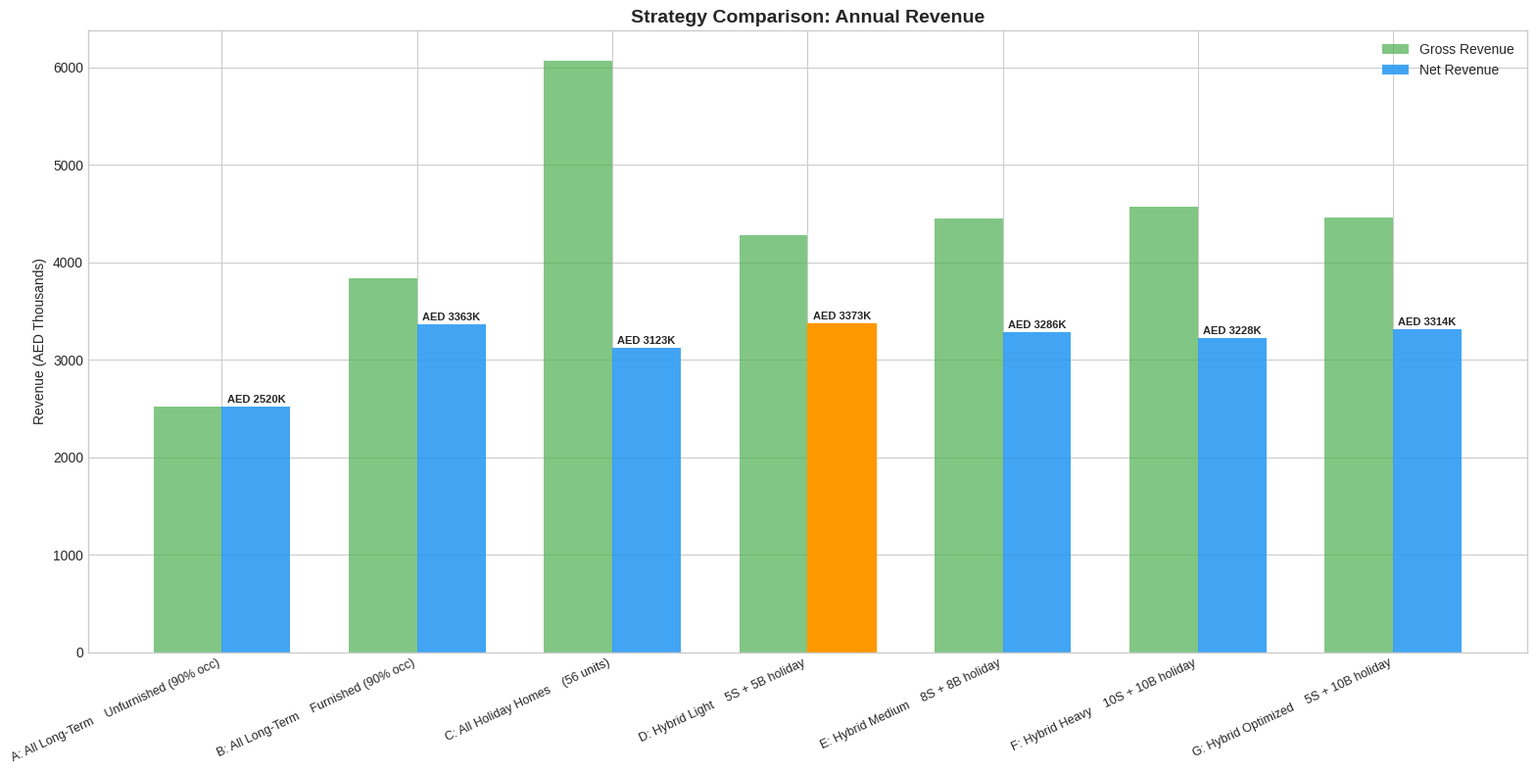
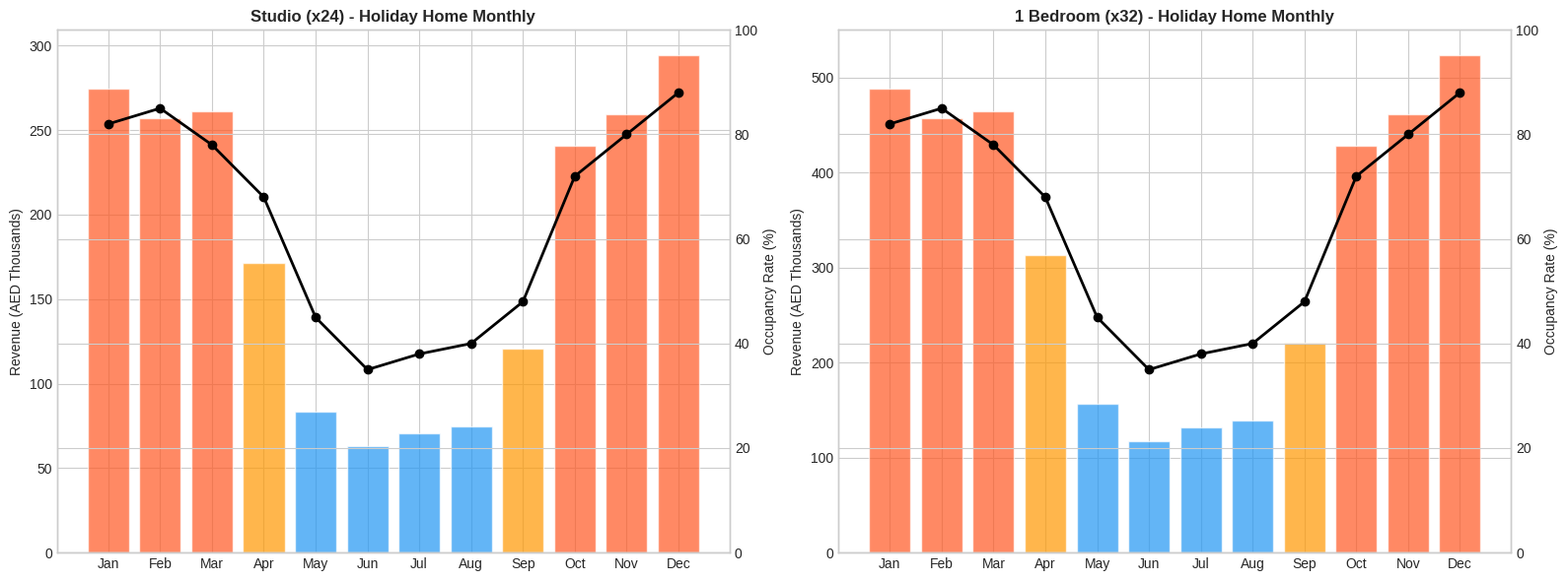
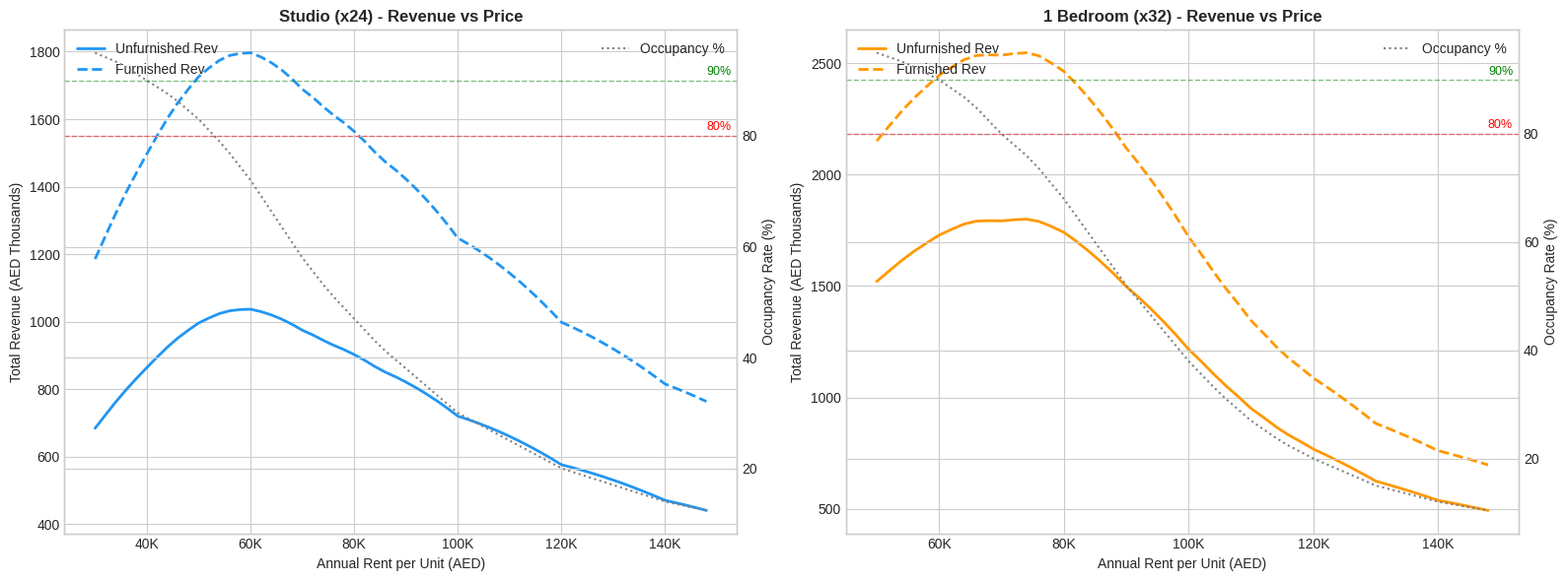
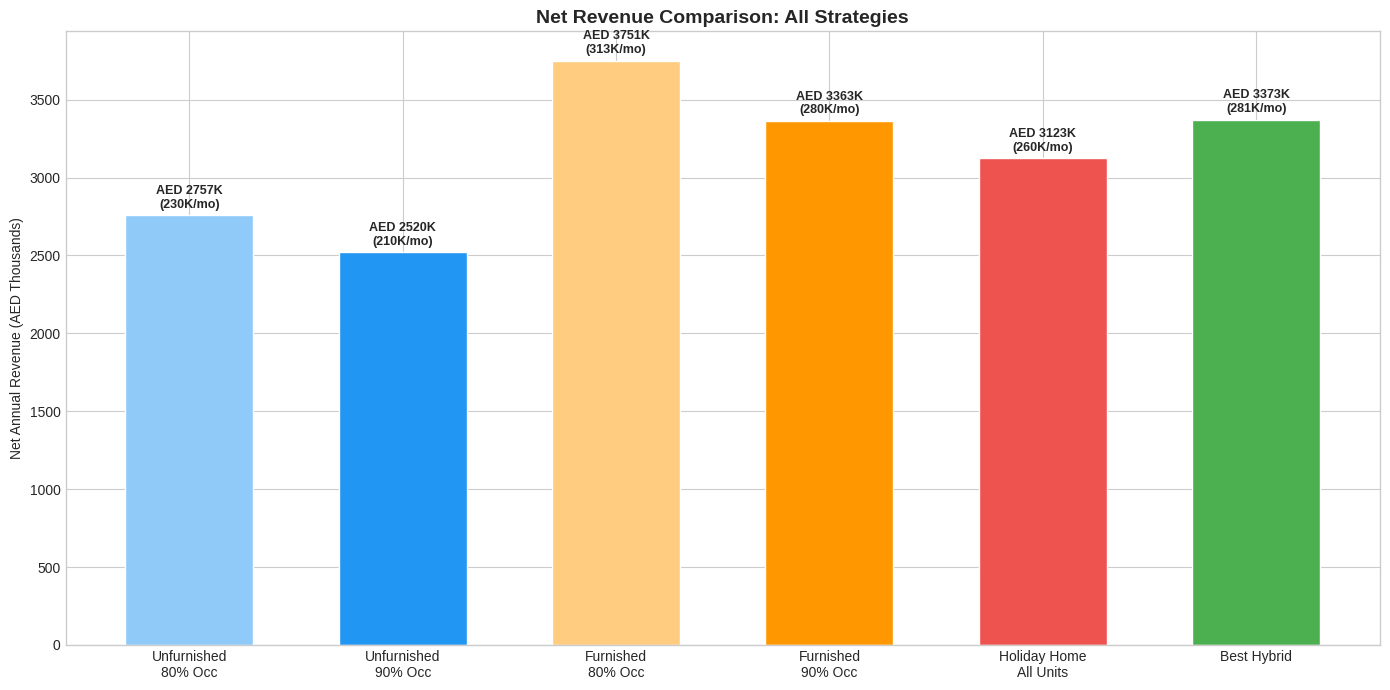
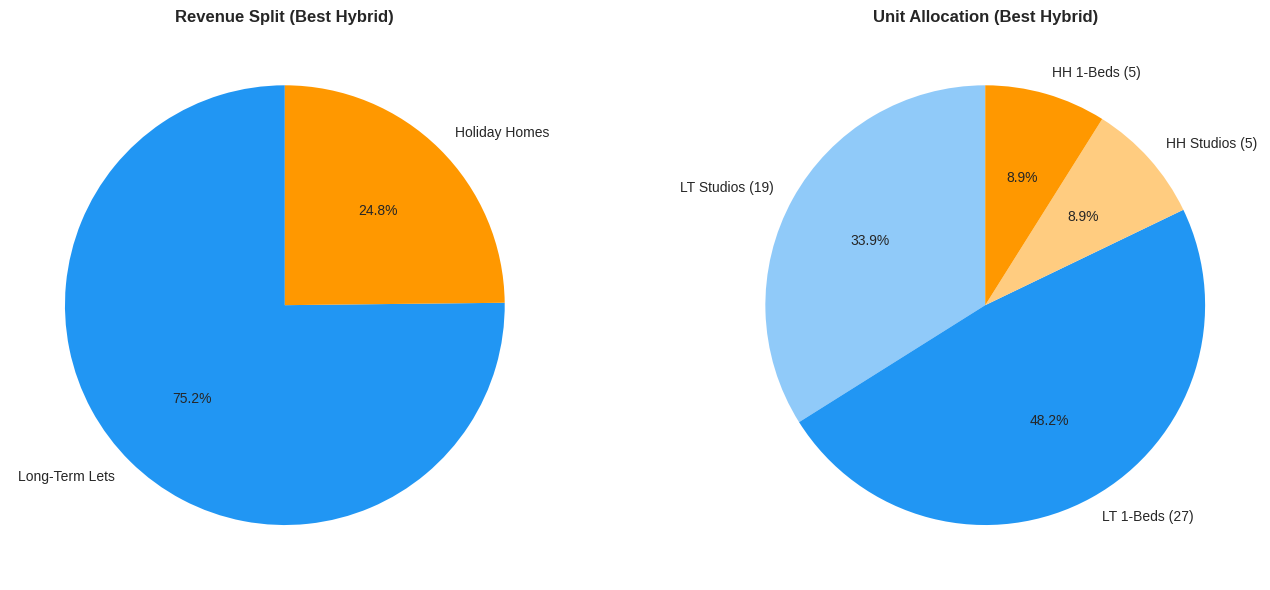

The script that saved these images, in order:
#!/usr/bin/env python3
"""
Al Satwa Building Projection Model
Building: 24 Studios + 32 One-Bedrooms (56 units total)
Analyzes optimal pricing, occupancy targets, furnished vs unfurnished,
holiday home vs long-term, and hybrid strategies.
"""

import pandas as pd
import matplotlib
matplotlib.use('Agg')
import matplotlib.pyplot as plt
import matplotlib.ticker as mticker
import numpy as np
from collections import OrderedDict
import os
import warnings
warnings.filterwarnings('ignore')

OUTPUT_DIR = 'report'
os.makedirs(OUTPUT_DIR, exist_ok=True)

# ══════════════════════════════════════════════════════════════════════
# BUILDING CONFIGURATION
# ══════════════════════════════════════════════════════════════════════
STUDIOS = 24
ONE_BEDS = 32
TOTAL_UNITS = STUDIOS + ONE_BEDS

# ══════════════════════════════════════════════════════════════════════
# MARKET DATA (from our analysis of 3,107 contracts)
# ══════════════════════════════════════════════════════════════════════

# ── Demand Curves: Price → Occupancy Rate (from renewal rate analysis) ──
# Higher renewal rate at lower prices = easier to fill = higher occupancy
# We model occupancy as a function of price using the observed data

# Studio: renewal rates by price bucket (from data)
# AED 30k=86%, 40k=63%, 50k=65%, 60k=7%, 90k=20%, 100k=14%
studio_demand = {
    30000: 0.95, 35000: 0.93, 40000: 0.90, 45000: 0.87,
    50000: 0.83, 55000: 0.78, 60000: 0.72, 65000: 0.65,
    70000: 0.58, 75000: 0.52, 80000: 0.47, 85000: 0.42,
    90000: 0.38, 95000: 0.34, 100000: 0.30, 110000: 0.25,
    120000: 0.20, 130000: 0.17, 140000: 0.14, 150000: 0.12,
}

# 1-Bed: renewal rates by price bucket (from data)
# AED 50k=82%, 60k=68%, 70k=31%, 80k=15%, 90k=10%, 100k=2%
onebed_demand = {
    50000: 0.95, 55000: 0.93, 60000: 0.90, 65000: 0.86,
    70000: 0.80, 75000: 0.75, 80000: 0.68, 85000: 0.60,
    90000: 0.52, 95000: 0.45, 100000: 0.38, 105000: 0.32,
    110000: 0.27, 115000: 0.23, 120000: 0.20, 130000: 0.15,
    140000: 0.12, 150000: 0.10,
}

def interpolate_occupancy(price, demand_curve):
    """Interpolate occupancy for a given price from demand curve."""
    prices = sorted(demand_curve.keys())
    if price <= prices[0]:
        return demand_curve[prices[0]]
    if price >= prices[-1]:
        return demand_curve[prices[-1]]
    for i in range(len(prices)-1):
        if prices[i] <= price <= prices[i+1]:
            ratio = (price - prices[i]) / (prices[i+1] - prices[i])
            return demand_curve[prices[i]] * (1 - ratio) + demand_curve[prices[i+1]] * ratio
    return 0.5

def find_price_for_occupancy(target_occ, demand_curve):
    """Find the price that achieves a target occupancy rate."""
    prices = sorted(demand_curve.keys())
    for p in range(prices[0], prices[-1], 500):
        occ = interpolate_occupancy(p, demand_curve)
        if occ <= target_occ:
            return p
    return prices[-1]

# ── Market Reference Prices ──
MARKET_DATA = {
    'Studio': {
        'unfurnished_median': 50000,
        'unfurnished_avg': 68319,
        'furnished_avg': 118375,
        'furnished_premium': 0.733,  # 73.3%
        'avg_size_sqft': 428,
        'avg_sqft_rate': 158,
    },
    '1 Bedroom': {
        'unfurnished_median': 80000,
        'unfurnished_avg': 76132,
        'furnished_avg': 107724,
        'furnished_premium': 0.415,  # 41.5%
        'avg_size_sqft': 809,
        'avg_sqft_rate': 102,
    }
}

# ══════════════════════════════════════════════════════════════════════
# SECTION 1: INDIVIDUAL UNIT RENT PROJECTIONS
# ══════════════════════════════════════════════════════════════════════

print("=" * 80)
print("AL SATWA BUILDING PROJECTION MODEL")
print(f"Building: {STUDIOS} Studios + {ONE_BEDS} One-Bedrooms = {TOTAL_UNITS} Units")
print("=" * 80)

print("\n" + "─" * 80)
print("SECTION 1: EXPECTED RENT PER UNIT (Market Rate)")
print("─" * 80)

for unit_type in ['Studio', '1 Bedroom']:
    m = MARKET_DATA[unit_type]
    count = STUDIOS if unit_type == 'Studio' else ONE_BEDS
    print(f"\n  ▶ {unit_type} (x{count} units)")
    print(f"    ┌─────────────────────┬──────────────┬──────────────┬──────────────┐")
    print(f"    │ Scenario            │ Per Unit/yr  │ Per Unit/mo  │ All Units/yr │")
    print(f"    ├─────────────────────┼──────────────┼──────────────┼──────────────┤")

    unfurn = m['unfurnished_avg']
    furn = m['furnished_avg']

    print(f"    │ Unfurnished         │ AED {unfurn:>8,.0f} │ AED {unfurn/12:>8,.0f} │ AED {unfurn*count:>8,.0f} │")
    print(f"    │ Furnished           │ AED {furn:>8,.0f} │ AED {furn/12:>8,.0f} │ AED {furn*count:>8,.0f} │")
    print(f"    │ Furnished Premium   │     +{m['furnished_premium']*100:.1f}%    │              │              │")
    print(f"    └─────────────────────┴──────────────┴──────────────┴──────────────┘")

# Total building projections at market rate
total_unfurn = MARKET_DATA['Studio']['unfurnished_avg'] * STUDIOS + MARKET_DATA['1 Bedroom']['unfurnished_avg'] * ONE_BEDS
total_furn = MARKET_DATA['Studio']['furnished_avg'] * STUDIOS + MARKET_DATA['1 Bedroom']['furnished_avg'] * ONE_BEDS

print(f"\n  ▶ TOTAL BUILDING (at 100% occupancy)")
print(f"    Unfurnished: AED {total_unfurn:,.0f}/year (AED {total_unfurn/12:,.0f}/month)")
print(f"    Furnished:   AED {total_furn:,.0f}/year (AED {total_furn/12:,.0f}/month)")

# ══════════════════════════════════════════════════════════════════════
# SECTION 2: OPTIMAL PRICING FOR 80% AND 90% OCCUPANCY
# ══════════════════════════════════════════════════════════════════════

print("\n" + "─" * 80)
print("SECTION 2: OPTIMAL PRICING FOR TARGET OCCUPANCY")
print("─" * 80)

results_table = []

for target_occ in [0.80, 0.90]:
    print(f"\n  ▶ Target: {target_occ*100:.0f}% Occupancy")
    print(f"    ┌─────────────────────────┬──────────────┬──────────────┬───────────┬──────────────┐")
    print(f"    │ Unit Type               │ Optimal Rent │  Monthly     │ Occ Units │ Gross Rev/yr │")
    print(f"    ├─────────────────────────┼──────────────┼──────────────┼───────────┼──────────────┤")

    total_rev = 0

    for unit_type, demand, count, furn_mult in [
        ('Studio (Unfurn)', studio_demand, STUDIOS, 1.0),
        ('Studio (Furn)', studio_demand, STUDIOS, 1.733),
        ('1-Bed (Unfurn)', onebed_demand, ONE_BEDS, 1.0),
        ('1-Bed (Furn)', onebed_demand, ONE_BEDS, 1.415),
    ]:
        base_price = find_price_for_occupancy(target_occ, demand)
        price = int(base_price * furn_mult)
        occ_units = int(count * target_occ)
        annual_rev = price * occ_units
        total_rev += annual_rev

        results_table.append({
            'target_occ': target_occ,
            'unit_type': unit_type,
            'price': price,
            'occ_units': occ_units,
            'total_units': count,
            'annual_rev': annual_rev,
        })

        print(f"    │ {unit_type:<23} │ AED {price:>8,.0f} │ AED {price/12:>8,.0f} │ {occ_units:>4}/{count:<4} │ AED {annual_rev:>8,.0f} │")

    print(f"    └─────────────────────────┴──────────────┴──────────────┴───────────┴──────────────┘")

# ══════════════════════════════════════════════════════════════════════
# SECTION 3: REVENUE MAXIMIZATION ANALYSIS
# ══════════════════════════════════════════════════════════════════════

print("\n" + "─" * 80)
print("SECTION 3: REVENUE MAXIMIZATION - FIND THE SWEET SPOT")
print("─" * 80)

def revenue_at_price(price, demand_curve, num_units, is_furnished=False, furn_premium=0):
    """Calculate expected annual revenue at a given price point."""
    # For furnished, we need to find the base price equivalent for occupancy
    if is_furnished and furn_premium > 0:
        base_price = price / (1 + furn_premium)
    else:
        base_price = price
    occ = interpolate_occupancy(base_price, demand_curve)
    occupied = num_units * occ
    revenue = price * occupied
    return revenue, occ, occupied

print("\n  ▶ Studio Revenue Curve (Unfurnished)")
print(f"    {'Price':>12} {'Occupancy':>10} {'Occupied':>10} {'Annual Rev':>14} {'Monthly Rev':>14}")
best_studio_unfurn = (0, 0, 0, 0)
for p in range(30000, 130001, 5000):
    rev, occ, occupied = revenue_at_price(p, studio_demand, STUDIOS)
    print(f"    AED {p:>8,} {occ:>9.0%} {occupied:>9.1f} AED {rev:>12,.0f} AED {rev/12:>12,.0f}")
    if rev > best_studio_unfurn[0]:
        best_studio_unfurn = (rev, p, occ, occupied)

print(f"\n    ★ OPTIMAL: AED {best_studio_unfurn[1]:,}/yr at {best_studio_unfurn[2]:.0%} occupancy = AED {best_studio_unfurn[0]:,.0f}/yr")

print("\n  ▶ Studio Revenue Curve (Furnished)")
best_studio_furn = (0, 0, 0, 0)
for p in range(50000, 220001, 5000):
    rev, occ, occupied = revenue_at_price(p, studio_demand, STUDIOS, True, 0.733)
    if occ >= 0.10:
        if rev > best_studio_furn[0]:
            best_studio_furn = (rev, p, occ, occupied)

print(f"    ★ OPTIMAL: AED {best_studio_furn[1]:,}/yr at {best_studio_furn[2]:.0%} occupancy = AED {best_studio_furn[0]:,.0f}/yr")

print("\n  ▶ 1-Bedroom Revenue Curve (Unfurnished)")
print(f"    {'Price':>12} {'Occupancy':>10} {'Occupied':>10} {'Annual Rev':>14} {'Monthly Rev':>14}")
best_1bed_unfurn = (0, 0, 0, 0)
for p in range(50000, 160001, 5000):
    rev, occ, occupied = revenue_at_price(p, onebed_demand, ONE_BEDS)
    print(f"    AED {p:>8,} {occ:>9.0%} {occupied:>9.1f} AED {rev:>12,.0f} AED {rev/12:>12,.0f}")
    if rev > best_1bed_unfurn[0]:
        best_1bed_unfurn = (rev, p, occ, occupied)

print(f"\n    ★ OPTIMAL: AED {best_1bed_unfurn[1]:,}/yr at {best_1bed_unfurn[2]:.0%} occupancy = AED {best_1bed_unfurn[0]:,.0f}/yr")

print("\n  ▶ 1-Bedroom Revenue Curve (Furnished)")
best_1bed_furn = (0, 0, 0, 0)
for p in range(70000, 250001, 5000):
    rev, occ, occupied = revenue_at_price(p, onebed_demand, ONE_BEDS, True, 0.415)
    if occ >= 0.10:
        if rev > best_1bed_furn[0]:
            best_1bed_furn = (rev, p, occ, occupied)

print(f"    ★ OPTIMAL: AED {best_1bed_furn[1]:,}/yr at {best_1bed_furn[2]:.0%} occupancy = AED {best_1bed_furn[0]:,.0f}/yr")

# ══════════════════════════════════════════════════════════════════════
# SECTION 4: FURNISHED vs UNFURNISHED COMPARISON
# ══════════════════════════════════════════════════════════════════════

print("\n" + "─" * 80)
print("SECTION 4: FURNISHED vs UNFURNISHED - FULL COMPARISON")
print("─" * 80)

# Furnishing costs (estimates for Dubai)
FURN_COST_STUDIO = 25000   # AED to furnish a studio
FURN_COST_1BED = 40000     # AED to furnish a 1-bed
FURN_REPLACEMENT_YRS = 4   # Replace furniture every 4 years

print("\n  ▶ Furnishing Investment Required")
print(f"    Studio: AED {FURN_COST_STUDIO:,} x {STUDIOS} = AED {FURN_COST_STUDIO * STUDIOS:,}")
print(f"    1-Bed:  AED {FURN_COST_1BED:,} x {ONE_BEDS} = AED {FURN_COST_1BED * ONE_BEDS:,}")
total_furn_cost = FURN_COST_STUDIO * STUDIOS + FURN_COST_1BED * ONE_BEDS
print(f"    Total:  AED {total_furn_cost:,}")
print(f"    Amortized/yr (over {FURN_REPLACEMENT_YRS}yrs): AED {total_furn_cost/FURN_REPLACEMENT_YRS:,.0f}")

# Compare scenarios at 80% and 90% occupancy
for target_label, target_occ in [("80% Occupancy", 0.80), ("90% Occupancy", 0.90)]:
    print(f"\n  ▶ {target_label} Comparison")

    # Unfurnished
    s_price_u = find_price_for_occupancy(target_occ, studio_demand)
    b_price_u = find_price_for_occupancy(target_occ, onebed_demand)
    s_units_u = int(STUDIOS * target_occ)
    b_units_u = int(ONE_BEDS * target_occ)
    rev_unfurn = s_price_u * s_units_u + b_price_u * b_units_u

    # Furnished
    s_price_f = int(s_price_u * 1.733)
    b_price_f = int(b_price_u * 1.415)
    s_units_f = int(STUDIOS * target_occ)
    b_units_f = int(ONE_BEDS * target_occ)
    rev_furn = s_price_f * s_units_f + b_price_f * b_units_f
    furn_annual_cost = total_furn_cost / FURN_REPLACEMENT_YRS
    net_furn = rev_furn - furn_annual_cost

    print(f"    ┌────────────────────┬──────────────────┬──────────────────┬──────────────────┐")
    print(f"    │                    │   Unfurnished    │    Furnished     │   Difference     │")
    print(f"    ├────────────────────┼──────────────────┼──────────────────┼──────────────────┤")
    print(f"    │ Studio Rent/yr     │ AED {s_price_u:>10,} │ AED {s_price_f:>10,} │ +AED {s_price_f-s_price_u:>9,} │")
    print(f"    │ 1-Bed Rent/yr      │ AED {b_price_u:>10,} │ AED {b_price_f:>10,} │ +AED {b_price_f-b_price_u:>9,} │")
    print(f"    │ Gross Revenue/yr   │ AED {rev_unfurn:>10,} │ AED {rev_furn:>10,} │ +AED {rev_furn-rev_unfurn:>9,} │")
    print(f"    │ Furniture Cost/yr  │ AED {0:>10,} │ AED {furn_annual_cost:>10,.0f} │                  │")
    print(f"    │ Net Revenue/yr     │ AED {rev_unfurn:>10,} │ AED {net_furn:>10,.0f} │ +AED {net_furn-rev_unfurn:>9,.0f} │")
    print(f"    │ Net Revenue/mo     │ AED {rev_unfurn/12:>10,.0f} │ AED {net_furn/12:>10,.0f} │ +AED {(net_furn-rev_unfurn)/12:>9,.0f} │")
    print(f"    └────────────────────┴──────────────────┴──────────────────┴──────────────────┘")
    print(f"    ROI on furnishing investment: {(rev_furn - rev_unfurn) / total_furn_cost * 100:.1f}% in Year 1")

# ══════════════════════════════════════════════════════════════════════
# SECTION 5: HOLIDAY HOME / AIRBNB ANALYSIS
# ══════════════════════════════════════════════════════════════════════

print("\n" + "─" * 80)
print("SECTION 5: HOLIDAY HOME (AIRBNB-STYLE) ANALYSIS")
print("─" * 80)

# Dubai holiday home market data (based on market indicators)
# Sources: Dubai Tourism data, Airbnb market reports, DTCM statistics
# Peak seasons: Oct-Apr (high), May-Sep (low/summer)

# Monthly occupancy rates for holiday homes in Dubai (industry benchmarks)
HOLIDAY_OCCUPANCY = {
    1: 0.82,   # January - peak tourist season
    2: 0.85,   # February - peak
    3: 0.78,   # March - high
    4: 0.68,   # April - shoulder
    5: 0.45,   # May - low season starts
    6: 0.35,   # June - summer low
    7: 0.38,   # July - summer low
    8: 0.40,   # August - summer low (some summer tourism)
    9: 0.48,   # September - recovering
    10: 0.72,  # October - high season starts
    11: 0.80,  # November - high season
    12: 0.88,  # December - peak (holidays, NYE)
}

# Nightly rates (AED) - based on furnished market data and Airbnb benchmarks
NIGHTLY_RATES = {
    'Studio': {
        'peak': 450,     # Oct-Mar
        'shoulder': 350, # Apr, Sep
        'low': 250,      # May-Aug
    },
    '1 Bedroom': {
        'peak': 600,
        'shoulder': 480,
        'low': 350,
    }
}

def get_season(month):
    if month in [10, 11, 12, 1, 2, 3]:
        return 'peak'
    elif month in [4, 9]:
        return 'shoulder'
    else:
        return 'low'

def calculate_holiday_revenue(unit_type, num_units):
    """Calculate annual revenue for holiday home units."""
    total_revenue = 0
    monthly_breakdown = []

    for month in range(1, 13):
        days_in_month = [31, 28, 31, 30, 31, 30, 31, 31, 30, 31, 30, 31][month-1]
        occ_rate = HOLIDAY_OCCUPANCY[month]
        season = get_season(month)
        nightly_rate = NIGHTLY_RATES[unit_type][season]

        occupied_nights = days_in_month * occ_rate * num_units
        monthly_rev = occupied_nights * nightly_rate
        total_revenue += monthly_rev

        monthly_breakdown.append({
            'month': month,
            'month_name': ['Jan', 'Feb', 'Mar', 'Apr', 'May', 'Jun',
                          'Jul', 'Aug', 'Sep', 'Oct', 'Nov', 'Dec'][month-1],
            'season': season,
            'occ_rate': occ_rate,
            'nightly_rate': nightly_rate,
            'occupied_nights': occupied_nights,
            'revenue': monthly_rev,
            'days': days_in_month,
        })

    return total_revenue, monthly_breakdown

print("\n  ▶ Holiday Home Nightly Rates (AED)")
print(f"    ┌─────────────┬──────────┬──────────┬──────────┐")
print(f"    │ Unit Type   │   Peak   │ Shoulder │   Low    │")
print(f"    │             │ Oct-Mar  │ Apr,Sep  │ May-Aug  │")
print(f"    ├─────────────┼──────────┼──────────┼──────────┤")
print(f"    │ Studio      │ AED  450 │ AED  350 │ AED  250 │")
print(f"    │ 1 Bedroom   │ AED  600 │ AED  480 │ AED  350 │")
print(f"    └─────────────┴──────────┴──────────┴──────────┘")

print("\n  ▶ Monthly Occupancy Rates (Holiday Home Market)")
for m in range(1, 13):
    name = ['Jan', 'Feb', 'Mar', 'Apr', 'May', 'Jun',
            'Jul', 'Aug', 'Sep', 'Oct', 'Nov', 'Dec'][m-1]
    occ = HOLIDAY_OCCUPANCY[m]
    bar = '█' * int(occ * 40)
    print(f"    {name}: {occ:>4.0%} {bar}")

# Calculate for ALL units as holiday homes
print("\n  ▶ If ALL Units Were Holiday Homes")
for unit_type, count in [('Studio', STUDIOS), ('1 Bedroom', ONE_BEDS)]:
    rev, breakdown = calculate_holiday_revenue(unit_type, count)
    avg_occ = sum(m['occ_rate'] for m in breakdown) / 12

    print(f"\n    {unit_type} (x{count}):")
    print(f"    {'Month':>5} {'Season':>8} {'Rate':>8} {'Occ%':>6} {'Occ Nights':>12} {'Revenue':>14}")
    for m in breakdown:
        print(f"    {m['month_name']:>5} {m['season']:>8} AED {m['nightly_rate']:>4} {m['occ_rate']:>5.0%} {m['occupied_nights']:>11.0f} AED {m['revenue']:>12,.0f}")
    print(f"    {'─'*65}")
    print(f"    TOTAL{' '*29} AED {rev:>12,.0f}")
    print(f"    Average occupancy: {avg_occ:.0%}")
    print(f"    Equivalent annual rent per unit: AED {rev/count:,.0f}")

# Holiday home operating costs
HH_MGMT_FEE = 0.20  # 20% management fee
HH_CLEANING = 150    # AED per turnover (studio)
HH_CLEANING_1B = 200 # AED per turnover (1-bed)
HH_UTILITIES = 500   # AED/month per unit
HH_DTCM_LICENSE = 1520  # AED/year per unit
HH_INSURANCE = 2000  # AED/year per unit

print("\n  ▶ Holiday Home Operating Costs")
s_rev_total, s_breakdown = calculate_holiday_revenue('Studio', STUDIOS)
b_rev_total, b_breakdown = calculate_holiday_revenue('1 Bedroom', ONE_BEDS)
total_hh_gross = s_rev_total + b_rev_total

# Estimate turnovers (avg stay 4 nights)
avg_stay = 4
s_total_nights = sum(m['occupied_nights'] for m in s_breakdown)
b_total_nights = sum(m['occupied_nights'] for m in b_breakdown)
s_turnovers = s_total_nights / avg_stay
b_turnovers = b_total_nights / avg_stay

mgmt_fee = total_hh_gross * HH_MGMT_FEE
cleaning_cost = s_turnovers * HH_CLEANING + b_turnovers * HH_CLEANING_1B
utilities = HH_UTILITIES * 12 * TOTAL_UNITS
licensing = HH_DTCM_LICENSE * TOTAL_UNITS
insurance = HH_INSURANCE * TOTAL_UNITS
furn_cost_annual = total_furn_cost / 3  # Faster replacement for holiday homes (3yr)
total_hh_costs = mgmt_fee + cleaning_cost + utilities + licensing + insurance + furn_cost_annual
net_hh = total_hh_gross - total_hh_costs

print(f"    Gross Revenue:      AED {total_hh_gross:>12,.0f}")
print(f"    Management (20%):  -AED {mgmt_fee:>12,.0f}")
print(f"    Cleaning/turnover: -AED {cleaning_cost:>12,.0f}  ({s_turnovers+b_turnovers:.0f} turnovers, avg {avg_stay}-night stay)")
print(f"    Utilities:         -AED {utilities:>12,.0f}  (AED {HH_UTILITIES}/unit/month)")
print(f"    DTCM Licensing:    -AED {licensing:>12,.0f}  (AED {HH_DTCM_LICENSE}/unit/yr)")
print(f"    Insurance:         -AED {insurance:>12,.0f}")
print(f"    Furniture (3yr):   -AED {furn_cost_annual:>12,.0f}")
print(f"    {'─'*45}")
print(f"    Total Costs:       -AED {total_hh_costs:>12,.0f}")
print(f"    NET REVENUE:        AED {net_hh:>12,.0f}")
print(f"    NET per month:      AED {net_hh/12:>12,.0f}")

# ══════════════════════════════════════════════════════════════════════
# SECTION 6: STRATEGY COMPARISON - LONG-TERM vs HOLIDAY HOME vs HYBRID
# ══════════════════════════════════════════════════════════════════════

print("\n" + "─" * 80)
print("SECTION 6: STRATEGY COMPARISON")
print("─" * 80)

strategies = OrderedDict()

# Strategy A: All Long-Term Unfurnished (90% occ)
s_p = find_price_for_occupancy(0.90, studio_demand)
b_p = find_price_for_occupancy(0.90, onebed_demand)
rev_a = s_p * int(STUDIOS * 0.90) + b_p * int(ONE_BEDS * 0.90)
cost_a = 0  # Minimal operating costs for unfurnished
net_a = rev_a
strategies['A: All Long-Term\n   Unfurnished (90% occ)'] = {'gross': rev_a, 'costs': cost_a, 'net': net_a}

# Strategy B: All Long-Term Furnished (90% occ)
s_p_f = int(s_p * 1.733)
b_p_f = int(b_p * 1.415)
rev_b = s_p_f * int(STUDIOS * 0.90) + b_p_f * int(ONE_BEDS * 0.90)
cost_b = total_furn_cost / FURN_REPLACEMENT_YRS
net_b = rev_b - cost_b
strategies['B: All Long-Term\n   Furnished (90% occ)'] = {'gross': rev_b, 'costs': cost_b, 'net': net_b}

# Strategy C: All Holiday Homes
strategies['C: All Holiday Homes\n   (56 units)'] = {'gross': total_hh_gross, 'costs': total_hh_costs, 'net': net_hh}

# Strategy D-G: Hybrid scenarios
for hh_studios, hh_1beds, label_suffix in [
    (5, 5, 'D: Hybrid Light\n   5S + 5B holiday'),
    (8, 8, 'E: Hybrid Medium\n   8S + 8B holiday'),
    (10, 10, 'F: Hybrid Heavy\n   10S + 10B holiday'),
    (5, 10, 'G: Hybrid Optimized\n   5S + 10B holiday'),
]:
    lt_studios = STUDIOS - hh_studios
    lt_1beds = ONE_BEDS - hh_1beds

    # Long-term furnished revenue (90% occ)
    lt_s_price = int(find_price_for_occupancy(0.90, studio_demand) * 1.733)
    lt_b_price = int(find_price_for_occupancy(0.90, onebed_demand) * 1.415)
    lt_rev = lt_s_price * int(lt_studios * 0.90) + lt_b_price * int(lt_1beds * 0.90)
    lt_furn_cost = (FURN_COST_STUDIO * lt_studios + FURN_COST_1BED * lt_1beds) / FURN_REPLACEMENT_YRS

    # Holiday home revenue
    hh_s_rev, hh_s_bd = calculate_holiday_revenue('Studio', hh_studios)
    hh_b_rev, hh_b_bd = calculate_holiday_revenue('1 Bedroom', hh_1beds)
    hh_rev = hh_s_rev + hh_b_rev

    hh_s_nights = sum(m['occupied_nights'] for m in hh_s_bd)
    hh_b_nights = sum(m['occupied_nights'] for m in hh_b_bd)
    hh_turnovers_s = hh_s_nights / avg_stay
    hh_turnovers_b = hh_b_nights / avg_stay

    hh_total_units = hh_studios + hh_1beds
    hh_mgmt = hh_rev * HH_MGMT_FEE
    hh_clean = hh_turnovers_s * HH_CLEANING + hh_turnovers_b * HH_CLEANING_1B
    hh_util = HH_UTILITIES * 12 * hh_total_units
    hh_lic = HH_DTCM_LICENSE * hh_total_units
    hh_ins = HH_INSURANCE * hh_total_units
    hh_furn = (FURN_COST_STUDIO * hh_studios + FURN_COST_1BED * hh_1beds) / 3
    hh_costs = hh_mgmt + hh_clean + hh_util + hh_lic + hh_ins + hh_furn

    total_gross = lt_rev + hh_rev
    total_costs = lt_furn_cost + hh_costs
    total_net = total_gross - total_costs

    strategies[label_suffix] = {'gross': total_gross, 'costs': total_costs, 'net': total_net,
                                'lt_rev': lt_rev, 'hh_rev': hh_rev,
                                'hh_studios': hh_studios, 'hh_1beds': hh_1beds}

print(f"\n  ┌─{'─'*32}┬{'─'*16}┬{'─'*16}┬{'─'*16}┬{'─'*16}┐")
print(f"  │ {'Strategy':<32}│ {'Gross Rev/yr':>14} │ {'Costs/yr':>14} │ {'Net Rev/yr':>14} │ {'Net Rev/mo':>14} │")
print(f"  ├─{'─'*32}┼{'─'*16}┼{'─'*16}┼{'─'*16}┼{'─'*16}┤")

best_strategy = None
best_net = 0

for name, data in strategies.items():
    gross = data['gross']
    costs = data['costs']
    net = data['net']

    if net > best_net:
        best_net = net
        best_strategy = name

    # Handle multi-line names
    lines = name.split('\n')
    print(f"  │ {lines[0]:<32}│ AED {gross:>10,.0f} │ AED {costs:>10,.0f} │ AED {net:>10,.0f} │ AED {net/12:>10,.0f} │")
    for extra_line in lines[1:]:
        print(f"  │ {extra_line:<32}│{' '*16}│{' '*16}│{' '*16}│{' '*16}│")

print(f"  └─{'─'*32}┴{'─'*16}┴{'─'*16}┴{'─'*16}┴{'─'*16}┘")
print(f"\n  ★ BEST STRATEGY: {best_strategy.replace(chr(10), ' ')} → AED {best_net:,.0f}/yr (AED {best_net/12:,.0f}/mo)")

# ══════════════════════════════════════════════════════════════════════
# SECTION 7: DETAILED HYBRID RECOMMENDATION
# ══════════════════════════════════════════════════════════════════════

print("\n" + "─" * 80)
print("SECTION 7: RECOMMENDED STRATEGY - DETAILED BREAKDOWN")
print("─" * 80)

# Find the best hybrid
best_hybrid_name = None
best_hybrid_net = 0
for name, data in strategies.items():
    if 'Hybrid' in name and data['net'] > best_hybrid_net:
        best_hybrid_net = data['net']
        best_hybrid_name = name

print(f"\n  Best Hybrid: {best_hybrid_name.replace(chr(10), ' ')}")
best_data = strategies[best_hybrid_name]

print(f"\n  ▶ Revenue Breakdown")
if 'lt_rev' in best_data:
    print(f"    Long-term Revenue:  AED {best_data['lt_rev']:>12,.0f}")
    print(f"    Holiday Home Rev:   AED {best_data['hh_rev']:>12,.0f}")
print(f"    Total Gross:        AED {best_data['gross']:>12,.0f}")
print(f"    Total Costs:       -AED {best_data['costs']:>12,.0f}")
print(f"    NET Revenue:        AED {best_data['net']:>12,.0f}")
print(f"    NET per month:      AED {best_data['net']/12:>12,.0f}")

# Compare vs all long-term unfurnished
base_net = strategies['A: All Long-Term\n   Unfurnished (90% occ)']['net']
uplift = best_data['net'] - base_net
uplift_pct = uplift / base_net * 100

print(f"\n  ▶ vs All Long-Term Unfurnished:")
print(f"    Additional revenue: +AED {uplift:,.0f}/yr (+{uplift_pct:.1f}%)")

# ══════════════════════════════════════════════════════════════════════
# SECTION 8: VISUALIZATIONS
# ══════════════════════════════════════════════════════════════════════

plt.style.use('seaborn-v0_8-whitegrid')

# ── Fig 11: Strategy Comparison Bar Chart ──
fig, ax = plt.subplots(figsize=(16, 8))
strat_names = [k.replace('\n', ' ') for k in strategies.keys()]
net_values = [v['net'] for v in strategies.values()]
gross_values = [v['gross'] for v in strategies.values()]
cost_values = [v['costs'] for v in strategies.values()]

x = np.arange(len(strat_names))
width = 0.35

bars1 = ax.bar(x - width/2, [g/1000 for g in gross_values], width, label='Gross Revenue', color='#4CAF50', alpha=0.7)
bars2 = ax.bar(x + width/2, [n/1000 for n in net_values], width, label='Net Revenue', color='#2196F3', alpha=0.85)

# Highlight the best
best_idx = net_values.index(max(net_values))
bars2[best_idx].set_color('#FF9800')
bars2[best_idx].set_alpha(1.0)

ax.set_ylabel('Revenue (AED Thousands)')
ax.set_title('Strategy Comparison: Annual Revenue', fontsize=14, fontweight='bold')
ax.set_xticks(x)
ax.set_xticklabels(strat_names, rotation=25, ha='right', fontsize=9)
ax.legend()

for bar, val in zip(bars2, net_values):
    ax.text(bar.get_x() + bar.get_width()/2, bar.get_height() + 20,
            f'AED {val/1000:.0f}K', ha='center', va='bottom', fontsize=8, fontweight='bold')

fig.tight_layout()
fig.savefig(f'{OUTPUT_DIR}/11_strategy_comparison.png', dpi=150, bbox_inches='tight')
plt.close()

# ── Fig 12: Holiday Home Monthly Revenue ──
fig, axes = plt.subplots(1, 2, figsize=(16, 6))
for ax, (unit_type, count) in zip(axes, [('Studio', STUDIOS), ('1 Bedroom', ONE_BEDS)]):
    rev, breakdown = calculate_holiday_revenue(unit_type, count)
    months = [m['month_name'] for m in breakdown]
    revenues = [m['revenue'] for m in breakdown]
    occ_rates = [m['occ_rate'] for m in breakdown]

    colors = ['#FF5722' if m['season'] == 'peak' else '#FF9800' if m['season'] == 'shoulder' else '#2196F3' for m in breakdown]

    ax2 = ax.twinx()
    ax.bar(months, [r/1000 for r in revenues], color=colors, alpha=0.7, edgecolor='white')
    ax2.plot(months, [o*100 for o in occ_rates], color='black', linewidth=2, marker='o', markersize=6)

    ax.set_ylabel('Revenue (AED Thousands)')
    ax2.set_ylabel('Occupancy Rate (%)')
    ax.set_title(f'{unit_type} (x{count}) - Holiday Home Monthly', fontsize=12, fontweight='bold')
    ax2.set_ylim(0, 100)

fig.tight_layout()
fig.savefig(f'{OUTPUT_DIR}/12_holiday_home_monthly.png', dpi=150, bbox_inches='tight')
plt.close()

# ── Fig 13: Revenue Optimization Curves ──
fig, axes = plt.subplots(1, 2, figsize=(16, 6))

for ax, (unit_type, demand, count, color) in zip(axes, [
    ('Studio', studio_demand, STUDIOS, '#2196F3'),
    ('1 Bedroom', onebed_demand, ONE_BEDS, '#FF9800')
]):
    prices = list(range(min(demand.keys()), max(demand.keys()), 2000))
    revenues_u = []
    revenues_f = []
    occupancies = []
    furn_prem = 0.733 if unit_type == 'Studio' else 0.415

    for p in prices:
        rev, occ, _ = revenue_at_price(p, demand, count)
        rev_f, _, _ = revenue_at_price(int(p * (1+furn_prem)), demand, count, True, furn_prem)
        revenues_u.append(rev / 1000)
        revenues_f.append(rev_f / 1000)
        occupancies.append(occ * 100)

    ax2 = ax.twinx()
    ax.plot(prices, revenues_u, color=color, linewidth=2, label='Unfurnished Rev')
    ax.plot(prices, revenues_f, color=color, linewidth=2, linestyle='--', label='Furnished Rev')
    ax2.plot(prices, occupancies, color='gray', linewidth=1.5, linestyle=':', label='Occupancy %')

    # Mark 80% and 90% lines
    ax2.axhline(80, color='red', linestyle='--', alpha=0.5, linewidth=1)
    ax2.axhline(90, color='green', linestyle='--', alpha=0.5, linewidth=1)
    ax2.text(prices[-1], 81, '80%', color='red', fontsize=9)
    ax2.text(prices[-1], 91, '90%', color='green', fontsize=9)

    ax.set_xlabel('Annual Rent per Unit (AED)')
    ax.set_ylabel('Total Revenue (AED Thousands)')
    ax2.set_ylabel('Occupancy Rate (%)')
    ax.set_title(f'{unit_type} (x{count}) - Revenue vs Price', fontsize=12, fontweight='bold')
    ax.legend(loc='upper left')
    ax2.legend(loc='upper right')
    ax.xaxis.set_major_formatter(mticker.FuncFormatter(lambda x, _: f'{x/1000:.0f}K'))

fig.tight_layout()
fig.savefig(f'{OUTPUT_DIR}/13_revenue_optimization.png', dpi=150, bbox_inches='tight')
plt.close()

# ── Fig 14: Furnished vs Unfurnished Comparison ──
fig, ax = plt.subplots(figsize=(14, 7))
scenarios = ['Unfurnished\n80% Occ', 'Unfurnished\n90% Occ', 'Furnished\n80% Occ', 'Furnished\n90% Occ', 'Holiday Home\nAll Units', 'Best Hybrid']

# Calculate all scenario values
s80u = find_price_for_occupancy(0.80, studio_demand)
b80u = find_price_for_occupancy(0.80, onebed_demand)
s90u = find_price_for_occupancy(0.90, studio_demand)
b90u = find_price_for_occupancy(0.90, onebed_demand)

scenario_net = [
    s80u * int(STUDIOS*0.80) + b80u * int(ONE_BEDS*0.80),  # Unfurn 80%
    s90u * int(STUDIOS*0.90) + b90u * int(ONE_BEDS*0.90),  # Unfurn 90%
    int(s80u*1.733)*int(STUDIOS*0.80) + int(b80u*1.415)*int(ONE_BEDS*0.80) - total_furn_cost/FURN_REPLACEMENT_YRS,  # Furn 80%
    int(s90u*1.733)*int(STUDIOS*0.90) + int(b90u*1.415)*int(ONE_BEDS*0.90) - total_furn_cost/FURN_REPLACEMENT_YRS,  # Furn 90%
    net_hh,  # Holiday home
    best_data['net'],  # Best hybrid
]

colors_bar = ['#90CAF9', '#2196F3', '#FFCC80', '#FF9800', '#EF5350', '#4CAF50']
bars = ax.bar(scenarios, [v/1000 for v in scenario_net], color=colors_bar, edgecolor='white', width=0.6)

for bar, val in zip(bars, scenario_net):
    ax.text(bar.get_x() + bar.get_width()/2, bar.get_height() + 30,
            f'AED {val/1000:.0f}K\n({val/12/1000:.0f}K/mo)', ha='center', va='bottom', fontsize=9, fontweight='bold')

ax.set_ylabel('Net Annual Revenue (AED Thousands)')
ax.set_title('Net Revenue Comparison: All Strategies', fontsize=14, fontweight='bold')
fig.tight_layout()
fig.savefig(f'{OUTPUT_DIR}/14_all_strategies_comparison.png', dpi=150, bbox_inches='tight')
plt.close()

# ── Fig 15: Hybrid Breakdown Pie ──
if 'lt_rev' in best_data:
    fig, axes = plt.subplots(1, 2, figsize=(14, 6))

    # Revenue sources
    ax = axes[0]
    ax.pie([best_data['lt_rev'], best_data['hh_rev']],
           labels=['Long-Term Lets', 'Holiday Homes'],
           autopct='%1.1f%%', colors=['#2196F3', '#FF9800'], startangle=90)
    ax.set_title('Revenue Split (Best Hybrid)', fontsize=12, fontweight='bold')

    # Unit allocation
    ax = axes[1]
    lt_s = STUDIOS - best_data.get('hh_studios', 0)
    lt_b = ONE_BEDS - best_data.get('hh_1beds', 0)
    hh_s = best_data.get('hh_studios', 0)
    hh_b = best_data.get('hh_1beds', 0)
    ax.pie([lt_s, lt_b, hh_s, hh_b],
           labels=[f'LT Studios ({lt_s})', f'LT 1-Beds ({lt_b})',
                   f'HH Studios ({hh_s})', f'HH 1-Beds ({hh_b})'],
           autopct='%1.1f%%',
           colors=['#90CAF9', '#2196F3', '#FFCC80', '#FF9800'], startangle=90)
    ax.set_title('Unit Allocation (Best Hybrid)', fontsize=12, fontweight='bold')

    fig.tight_layout()
    fig.savefig(f'{OUTPUT_DIR}/15_hybrid_breakdown.png', dpi=150, bbox_inches='tight')
    plt.close()

print(f"\n✓ All projection charts saved to '{OUTPUT_DIR}/' directory")
print("\nProjection model complete.")
